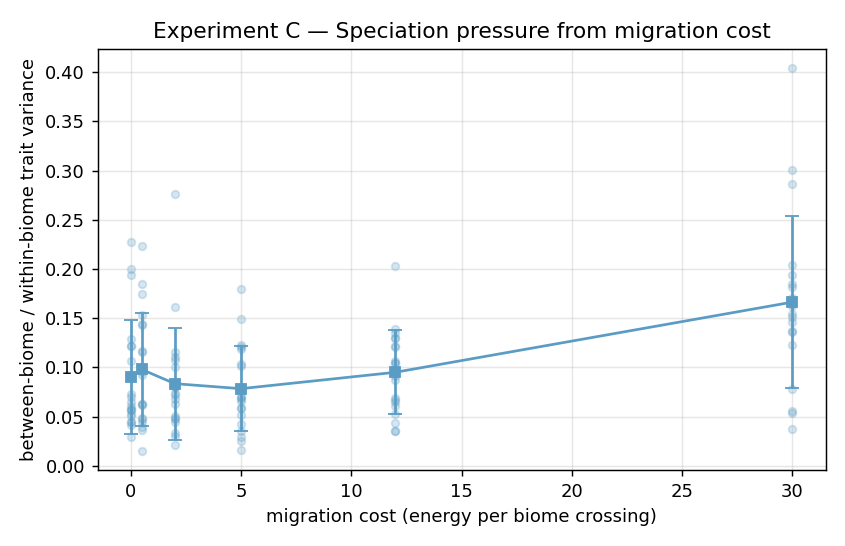

The data file committed next to this chart (first rows):
migration_cost, speciation_ratio_mean, speciation_ratio_std, n_seeds
0.0, 0.09026, 0.05807, 20
0.5, 0.09803, 0.05754, 20
2.0, 0.08354, 0.05676, 20
5.0, 0.07845, 0.04348, 20
12.0, 0.09509, 0.04251, 20
30.0, 0.1664, 0.08759, 20
